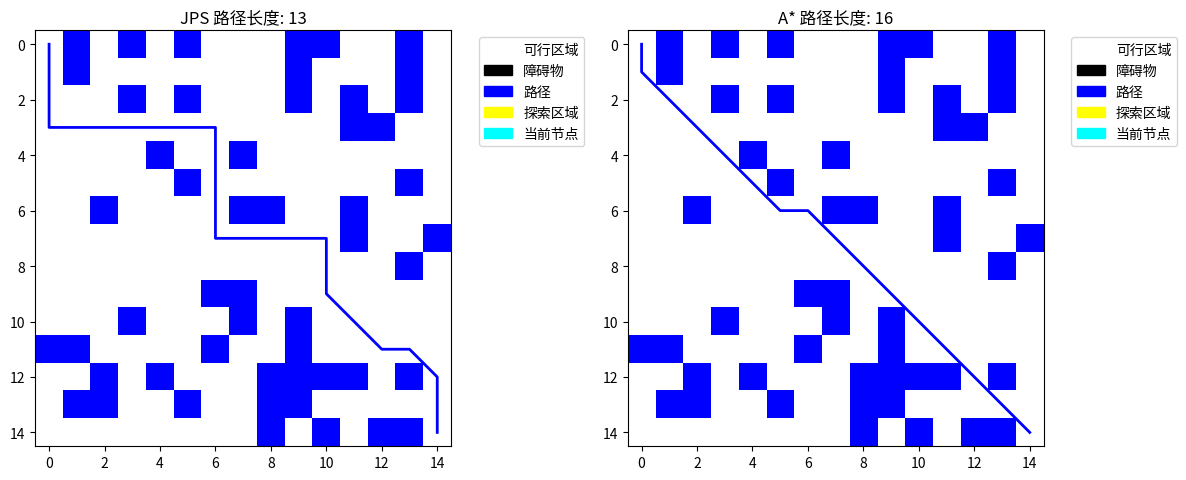

Recreate this plot in Python.
import matplotlib.pyplot as plt
import matplotlib.patches as mpatches
from matplotlib import colors
import heapq
import time
import random

class JPS:
    def __init__(self, grid):
        self.grid = grid
        self.height = len(grid)
        self.width = len(grid[0])
        self.movements = [(0, 1), (1, 0), (0, -1), (-1, 0),
                         (1, 1), (1, -1), (-1, 1), (-1, -1)]
        self.nodes_explored = 0
        self.jump_calls = 0
        self.execution_time = 0

    class Node:
        def __init__(self, x, y, parent=None):
            self.x = x
            self.y = y
            self.parent = parent
            self.g = 0
            self.h = 0
            self.f = 0

        def __lt__(self, other):
            return self.f < other.f

    def heuristic(self, node, goal):
        dx = abs(node.x - goal.x)
        dy = abs(node.y - goal.y)
        return 10 * (dx + dy) + (14 - 2 * 10) * min(dx, dy)

    def jump(self, x, y, dx, dy, goal):
        self.jump_calls += 1
        nx, ny = x + dx, y + dy
        if not (0 <= nx < self.height and 0 <= ny < self.width) or self.grid[nx][ny] == 1:
            return None

        if (nx, ny) == (goal.x, goal.y):
            return (nx, ny)

        # 修正后的强制邻居判断（添加边界检查）
        if dx != 0 and dy != 0:  # 对角线移动
            # 检查水平方向和垂直方向是否有障碍物（添加边界检查）
            if (self.grid[x + dx][y] == 1 and self.grid[x][y + dy] == 0) or \
               (self.grid[x][y + dy] == 1 and self.grid[x + dx][y] == 0):
                return (nx, ny)
            
            # 继续对角线跳跃的同时检查直线方向（添加边界检查）
            if (0 <= nx + dx < self.height and self.jump(nx, ny, dx, 0, goal)) or \
               (0 <= ny + dy < self.width and self.jump(nx, ny, 0, dy, goal)):
                return (nx, ny)
        else:
            if dx != 0:  # 水平移动
                # 添加x和y方向的边界检查
                if ((y + 1 < self.width and 
                     x - dx >= 0 and x - dx < self.height and  # 新增x方向检查
                     self.grid[x][y + 1] == 0 and 
                     self.grid[x - dx][y + 1] == 1) or
                    (y - 1 >= 0 and 
                     x - dx >= 0 and x - dx < self.height and  # 新增x方向检查
                     self.grid[x][y - 1] == 0 and 
                     self.grid[x - dx][y - 1] == 1)):
                    return (nx, ny)
            else:  # 垂直移动
                # 添加x和y方向的边界检查
                if dx == 0:
                    # 检查上方方向（当dy=1时，y-dy可能为-1）
                    if (x + 1 < self.height and 
                        y - dy >= 0 and y - dy < self.width and  # 确保y-dy在有效范围内
                        self.grid[x + 1][y] == 0 and 
                        self.grid[x + 1][y - dy] == 1):
                        return (nx, ny)
                    
                    # 检查下方方向（当dy=-1时，y-dy可能超过宽度）
                    if (x - 1 >= 0 and 
                        y - dy >= 0 and y - dy < self.width and  # 确保y-dy在有效范围内
                        self.grid[x - 1][y] == 0 and 
                        self.grid[x - 1][y - dy] == 1):
                        return (nx, ny)

        # 优化递归方向
        if dx != 0 and dy != 0:
            return self.jump(nx, ny, dx, dy, goal)
        return self.jump(nx, ny, dx, dy, goal)

    def find_path(self, start, end):
        start_time = time.time()
        self.nodes_explored = 0
        self.jump_calls = 0
        
        open_list = []
        start_node = self.Node(*start)
        end_node = self.Node(*end)
        heapq.heappush(open_list, start_node)
        
        closed_list = set()
        
        while open_list:
            current = heapq.heappop(open_list)
            self.nodes_explored += 1

            if current.x == end_node.x and current.y == end_node.y:
                path = []
                while current:
                    path.append((current.x, current.y))
                    current = current.parent
                self.execution_time = time.time() - start_time
                return path[::-1]

            closed_list.add((current.x, current.y))
            
            neighbors = []
            for dx, dy in self.movements:
                jump_point = self.jump(current.x, current.y, dx, dy, end_node)
                if jump_point:
                    # 添加路径成本计算修正
                    step_x = abs(jump_point[0] - current.x)
                    step_y = abs(jump_point[1] - current.y)
                    cost = 10 * (step_x + step_y) + 4 * min(step_x, step_y)
                    neighbors.append((jump_point, cost))

            for neighbor, cost in neighbors:
                nx, ny = neighbor
                if (nx, ny) in closed_list:
                    continue
                
                new_node = self.Node(nx, ny, current)
                new_node.g = current.g + cost  # 使用修正后的成本计算
                new_node.h = self.heuristic(new_node, end_node)
                new_node.f = new_node.g + new_node.h

                heapq.heappush(open_list, new_node)

        self.execution_time = time.time() - start_time
        return None

# 在JPS类之后添加A*算法实现
class AStar:
    def __init__(self, grid):
        self.grid = grid
        self.height = len(grid)
        self.width = len(grid[0])
        self.movements = [(0, 1), (1, 0), (0, -1), (-1, 0),
                         (1, 1), (1, -1), (-1, 1), (-1, -1)]
        self.nodes_explored = 0
        self.execution_time = 0

    class Node:
        def __init__(self, x, y, parent=None):
            self.x = x
            self.y = y
            self.parent = parent
            self.g = 0
            self.h = 0
            self.f = 0

        def __lt__(self, other):
            return self.f < other.f

    def heuristic(self, node, goal):
        dx = abs(node.x - goal.x)
        dy = abs(node.y - goal.y)
        return 10 * (dx + dy) + (14 - 2 * 10) * min(dx, dy)

    def find_path(self, start, end):
        start_time = time.time()
        self.nodes_explored = 0
        
        open_list = []
        start_node = self.Node(*start)
        end_node = self.Node(*end)
        heapq.heappush(open_list, start_node)
        
        closed_dict = dict()
        
        while open_list:
            current = heapq.heappop(open_list)
            self.nodes_explored += 1

            if current.x == end_node.x and current.y == end_node.y:
                path = []
                while current:
                    path.append((current.x, current.y))
                    current = current.parent
                self.execution_time = time.time() - start_time
                return path[::-1]

            if (current.x, current.y) in closed_dict:
                continue
            closed_dict[(current.x, current.y)] = current

            for dx, dy in self.movements:
                nx = current.x + dx
                ny = current.y + dy
                if 0 <= nx < self.height and 0 <= ny < self.width:
                    if self.grid[nx][ny] == 1 or (nx, ny) in closed_dict:
                        continue
                    
                    # 计算移动成本
                    if dx != 0 and dy != 0:  # 对角线移动
                        move_cost = 14
                    else:
                        move_cost = 10
                        
                    new_node = self.Node(nx, ny, current)
                    new_node.g = current.g + move_cost
                    new_node.h = self.heuristic(new_node, end_node)
                    new_node.f = new_node.g + new_node.h
                    
                    heapq.heappush(open_list, new_node)

        self.execution_time = time.time() - start_time
        return None

def visualize(grid, path=None, open_list=None, current=None, ax=None):
    cmap = colors.ListedColormap(['white', 'black', 'red', 'green', 'blue'])
    if ax is None:
        fig, ax = plt.subplots()
    ax.imshow(grid, cmap=cmap)
    
    if path:
        path_x = [p[1] for p in path]
        path_y = [p[0] for p in path]
        ax.plot(path_x, path_y, c='blue', linewidth=2)
    
    legend = [
        mpatches.Patch(color='white', label='可行区域'),
        mpatches.Patch(color='black', label='障碍物'),
        mpatches.Patch(color='blue', label='路径'),
        mpatches.Patch(color='yellow', label='探索区域'),
        mpatches.Patch(color='cyan', label='当前节点')
    ]
    ax.legend(handles=legend, bbox_to_anchor=(1.05, 1), loc='upper left')
    plt.tight_layout()
    return ax

# 添加随机障碍物生成函数
def generate_random_grid(size, obstacle_prob=0.2, start=(0,0), end=None):
    """生成包含随机障碍物的网格
    参数:
        size: 网格尺寸 (width, height)
        obstacle_prob: 障碍物生成概率 (0-1)
        start: 起点坐标 (确保可通行)
        end: 终点坐标 (自动设置为右下角并确保可通行)
    """
    width, height = size
    end = end or (height-1, width-1)
    
    grid = []
    for i in range(height):
        row = []
        for j in range(width):
            # 确保起点和终点可通行
            if (i,j) == start or (i,j) == end:
                row.append(0)
            else:
                row.append(1 if random.random() < obstacle_prob else 0)
        grid.append(row)
    return grid

# 修改测试用例部分
if __name__ == "__main__":
    # 随机测试参数配置
    TEST_CONFIG = {
        'small_map': (10, 10, 0.2),
        'medium_map': (20, 20, 0.3),
        'large_map': (30, 30, 0.25),
        'maze_map': (40, 40, 0.28)
    }

    # 更新测试用例
    test_cases = [
        ("小型随机地图", 
         generate_random_grid(TEST_CONFIG['small_map'][:2], TEST_CONFIG['small_map'][2]),
         (0,0), (TEST_CONFIG['small_map'][0]-1, TEST_CONFIG['small_map'][1]-1)),
        
        ("中型随机地图", 
         generate_random_grid(TEST_CONFIG['medium_map'][:2], TEST_CONFIG['medium_map'][2]),
         (0,0), (TEST_CONFIG['medium_map'][0]-1, TEST_CONFIG['medium_map'][1]-1)),
         
        ("大型随机地图", 
         generate_random_grid(TEST_CONFIG['large_map'][:2], TEST_CONFIG['large_map'][2]),
         (0,0), (TEST_CONFIG['large_map'][0]-1, TEST_CONFIG['large_map'][1]-1)),
         
        ("迷宫地图", 
         generate_random_grid(TEST_CONFIG['maze_map'][:2], TEST_CONFIG['maze_map'][2]),
         (0,0), (TEST_CONFIG['maze_map'][0]-1, TEST_CONFIG['maze_map'][1]-1))
    ]

    # 更新测试输出表头
    print(f"{'测试场景':<15} | {'算法':<6} | {'时间(ms)':<8} | {'探索节点':<8} | {'路径存在':<8}")
    print("-"*65)
    
    for name, grid, start, end in test_cases:
        # 测试JPS
        jps = JPS(grid)
        jps_path = jps.find_path(start, end)
        print(f"{name:<15} | {'JPS':<6} | {round(jps.execution_time*1000,2):<8} | "
              f"{jps.nodes_explored:<8} | {'是' if jps_path else '否':<8}")
        
        # 测试A*
        astar = AStar(grid)
        astar_path = astar.find_path(start, end)
        print(f"{name:<15} | {'A*':<6} | {round(astar.execution_time*1000,2):<8} | "
              f"{astar.nodes_explored:<8} | {'是' if astar_path else '否':<8}")
        print("-"*65)

    # 更新可视化测试部分
    print("\n运行随机地图测试...")
    random_grid = generate_random_grid((15,15), obstacle_prob=0.25)
    start = (0,0)
    end = (14,14)
    
    # 同时运行两种算法
    jps = JPS(random_grid)
    jps_path = jps.find_path(start, end)
    astar = AStar(random_grid)
    astar_path = astar.find_path(start, end)
    
    # 显示对比结果
    fig, (ax1, ax2) = plt.subplots(1, 2, figsize=(12,6))
    visualize(random_grid, jps_path, ax=ax1)
    ax1.set_title(f"JPS 路径长度: {len(jps_path) if jps_path else '无'}")
    visualize(random_grid, astar_path, ax=ax2)
    ax2.set_title(f"A* 路径长度: {len(astar_path) if astar_path else '无'}")
    plt.show()
